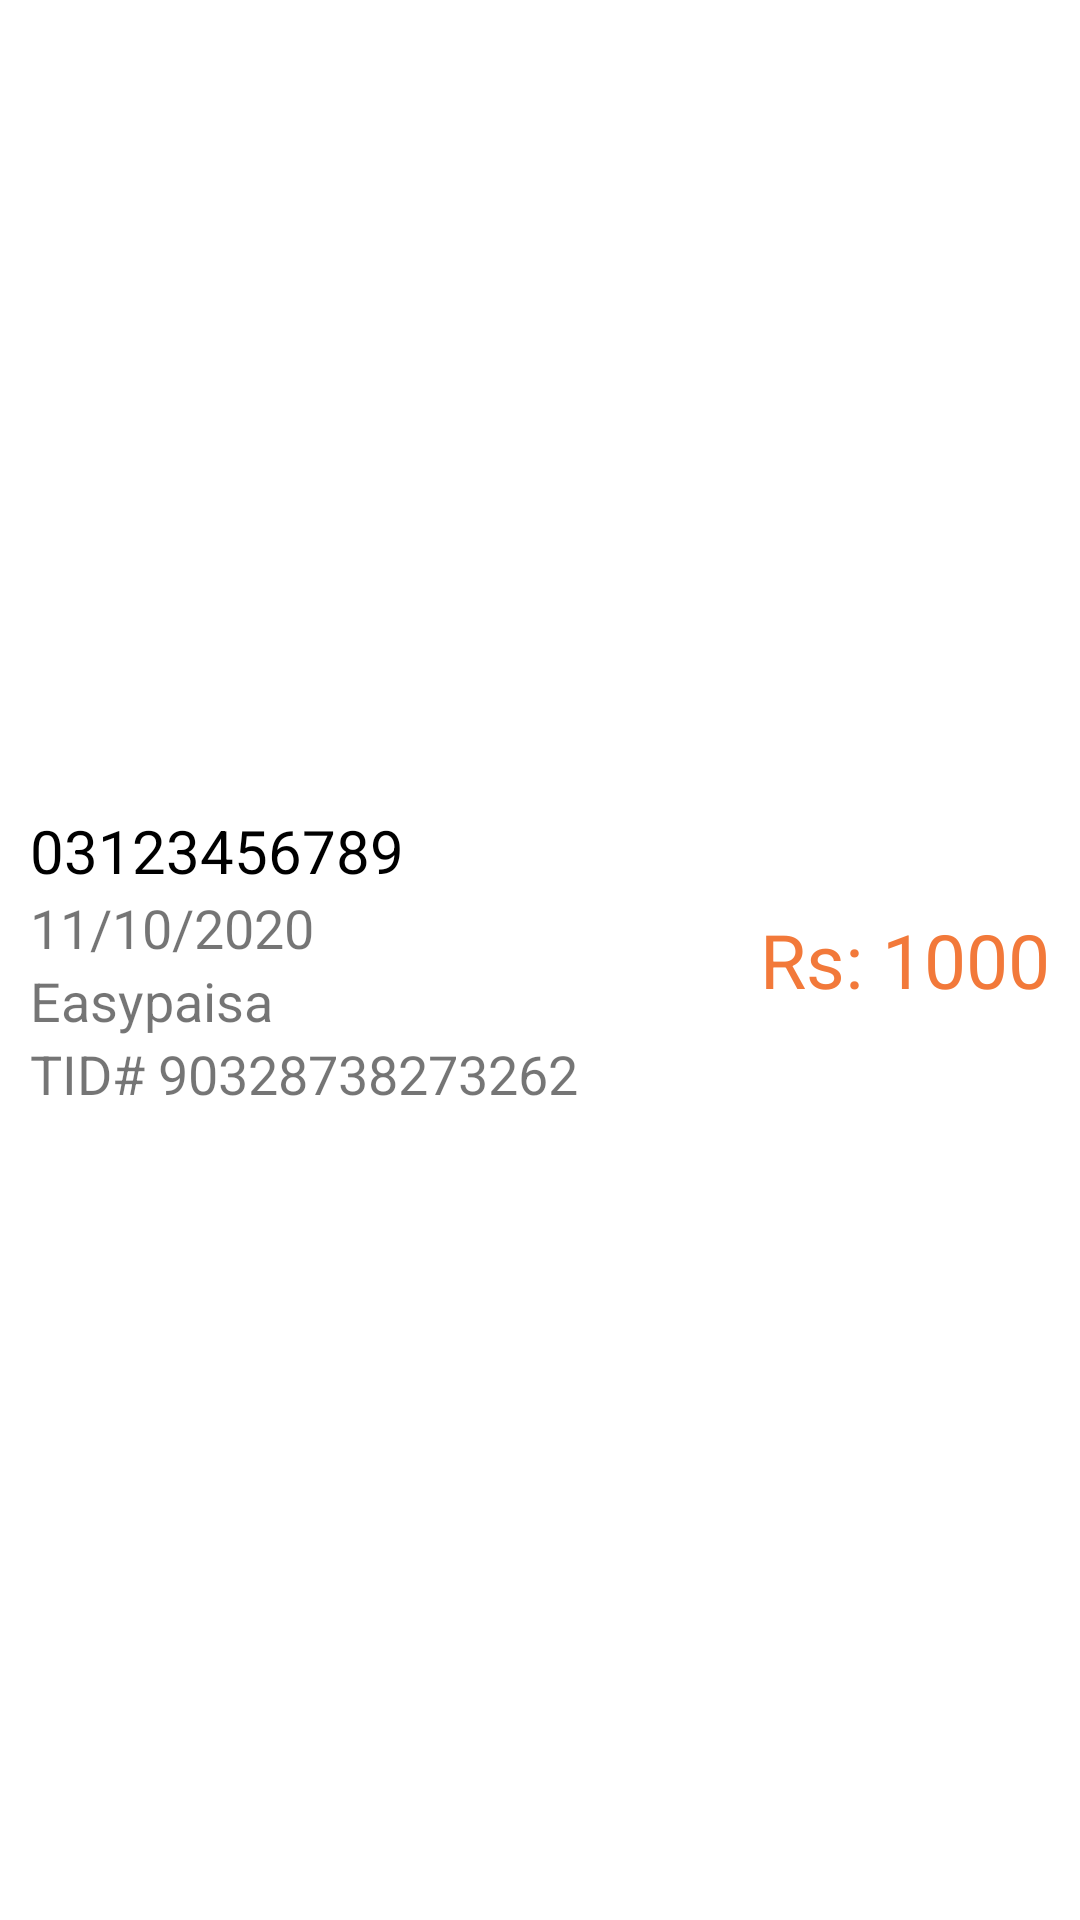

Here is an Android app screen rendered from its layout file. Give the layout XML and the strings, colors and styles it references.
<!-- AndroidManifest.xml: application theme AppTheme -->
<!-- res/layout/layout_withdraw_details.xml -->
<?xml version="1.0" encoding="utf-8"?>
<RelativeLayout xmlns:android="http://schemas.android.com/apk/res/android"
    android:layout_width="match_parent"
    android:layout_height="wrap_content"
    android:layout_marginStart="10dp"
    android:layout_marginLeft="10dp"
    android:layout_marginTop="10dp"
    android:layout_marginEnd="10dp"
    android:layout_marginRight="10dp"
    android:layout_marginBottom="10dp"
    android:background="@color/white"
    android:elevation="4dp"
    android:padding="10dp">

    <LinearLayout
        android:layout_width="match_parent"
        android:layout_height="wrap_content"
        android:layout_alignParentStart="true"
        android:layout_alignParentLeft="true"
        android:layout_centerVertical="true"
        android:layout_marginEnd="10dp"
        android:layout_marginRight="10dp"
        android:layout_toStartOf="@id/amount_text_view_layout_withdraw_detail"
        android:layout_toLeftOf="@id/amount_text_view_layout_withdraw_detail"
        android:gravity="center"
        android:orientation="vertical">

        <TextView
            android:id="@+id/number_text_view_layout_withdraw_detail"
            android:layout_width="match_parent"
            android:layout_height="wrap_content"
            android:ellipsize="marquee"
            android:singleLine="true"
            android:text="03123456789"
            android:textColor="@color/black"
            android:textSize="20sp" />

        <TextView
            android:id="@+id/date_text_view_layout_withdraw_detail"
            android:layout_width="match_parent"
            android:layout_height="wrap_content"
            android:ellipsize="marquee"
            android:singleLine="true"
            android:text="11/10/2020"
            android:textSize="18sp" />

        <TextView
            android:id="@+id/method_text_view_layout_withdraw_detail"
            android:layout_width="match_parent"
            android:layout_height="wrap_content"
            android:ellipsize="marquee"
            android:singleLine="true"
            android:text="Easypaisa"
            android:textSize="18sp" />

        <TextView
            android:id="@+id/tid_text_view_layout_withdraw_detail"
            android:layout_width="match_parent"
            android:layout_height="wrap_content"
            android:ellipsize="marquee"
            android:singleLine="true"
            android:text="TID# 90328738273262"
            android:textSize="18sp" />

    </LinearLayout>

    <TextView
        android:id="@+id/amount_text_view_layout_withdraw_detail"
        android:layout_width="wrap_content"
        android:layout_height="wrap_content"
        android:layout_alignParentEnd="true"
        android:layout_alignParentRight="true"
        android:layout_centerVertical="true"
        android:text="Rs: 1000"
        android:textColor="@color/orange"
        android:textSize="25sp" />

</RelativeLayout>
<!-- resources referenced by this layout -->
<resources>
  <color name="black">#000000</color>
  <color name="orange">#f2793a</color>
  <color name="white">#ffffff</color>
  <style name="AppTheme" parent="Theme.AppCompat.Light.NoActionBar">
          
          <item name="colorPrimary">@color/colorPrimary</item>
          <item name="colorPrimaryDark">@color/colorPrimaryDark</item>
          <item name="colorAccent">@color/colorAccent</item>
  
          
  
  
      </style>
  <color name="colorPrimary">#3F51B5</color>
  <color name="colorPrimaryDark">#292f47</color>
  <color name="colorAccent">#FF4081</color>
</resources>
